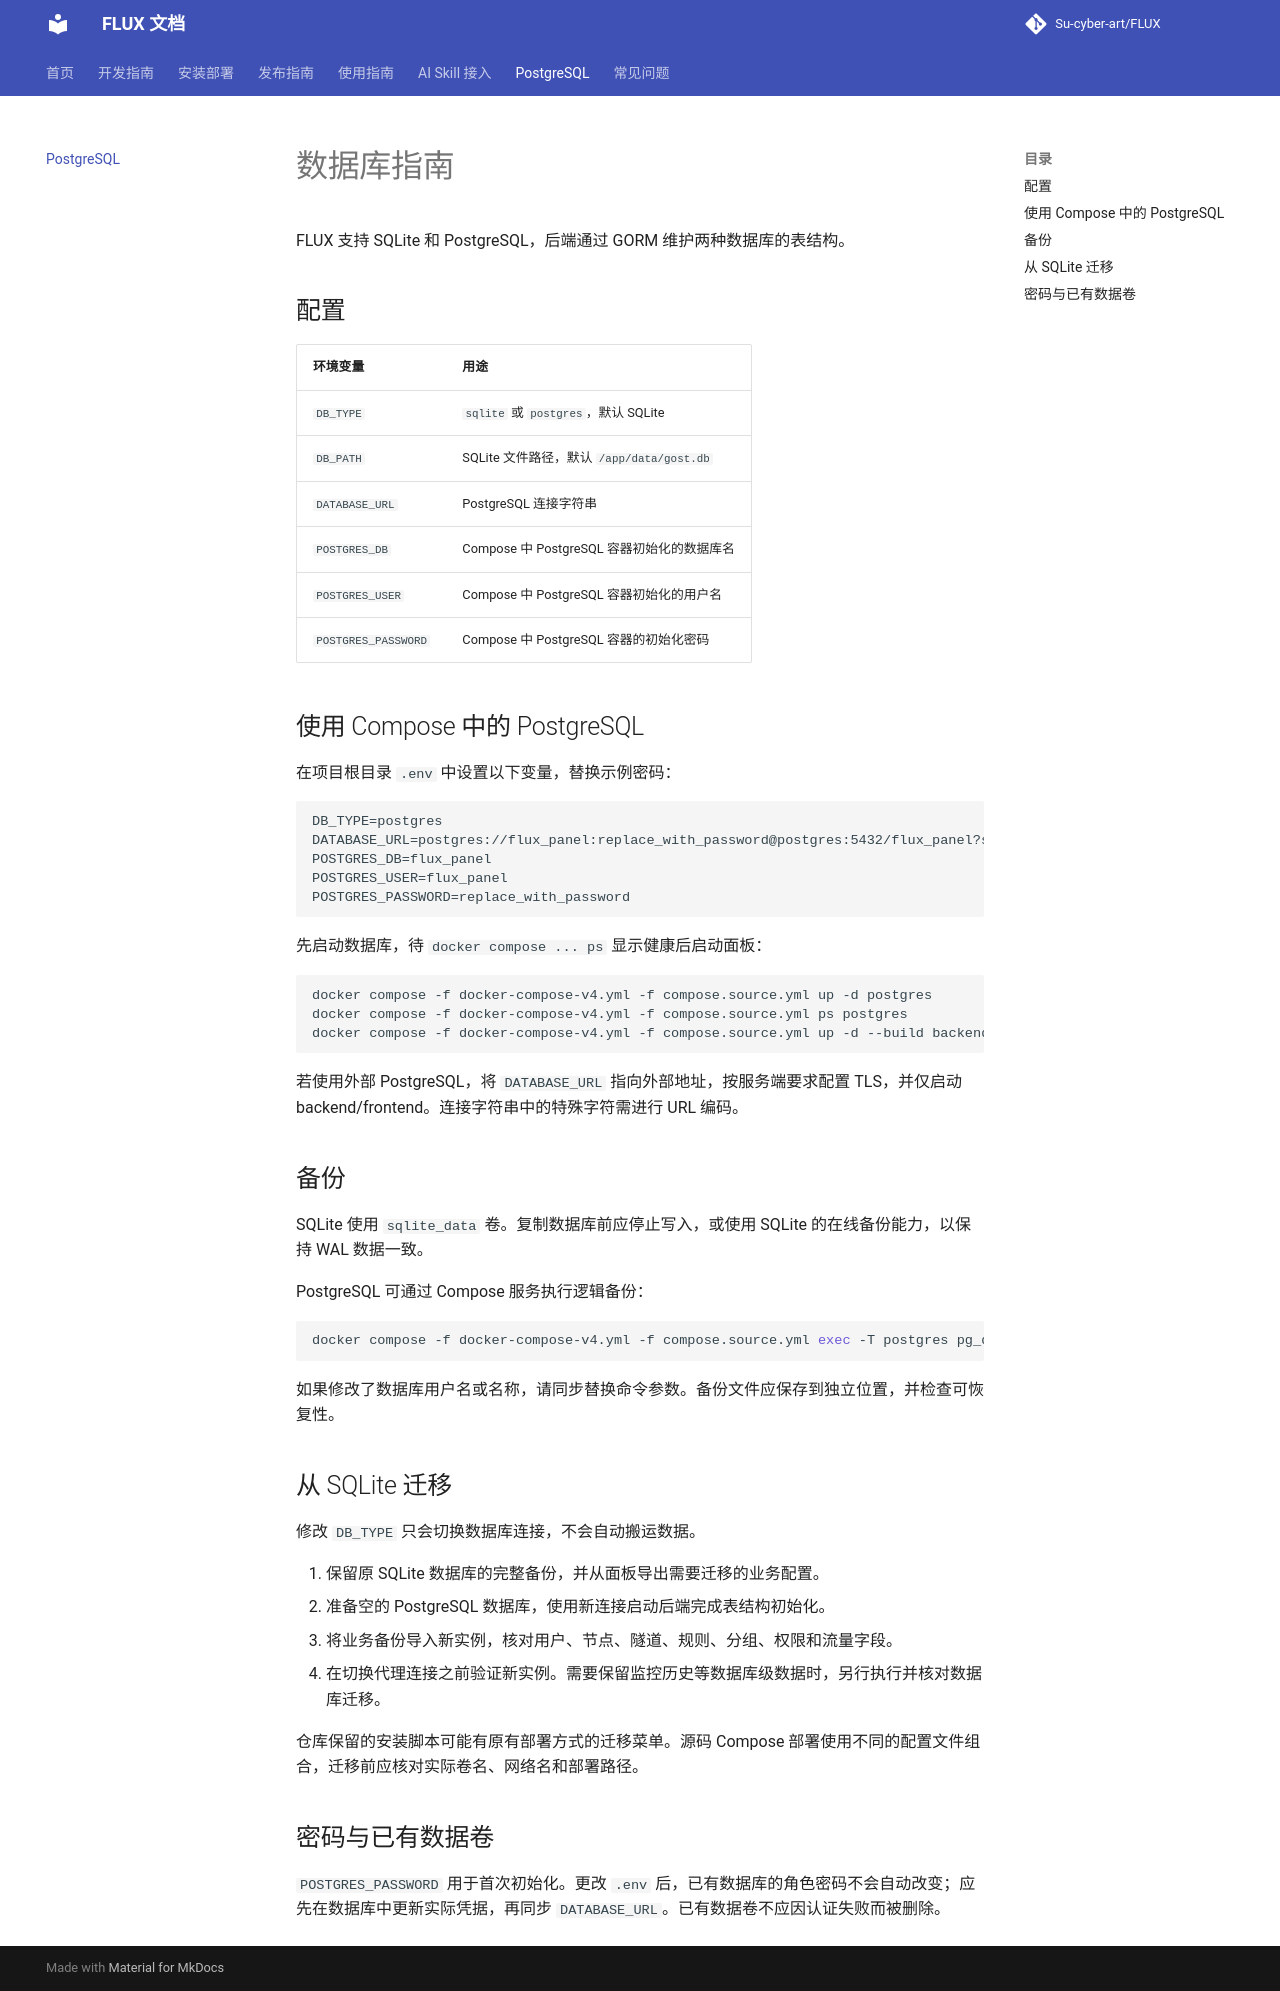

repository: Su-cyber-art/FLUX · page: postgresql/index.html · generator: mkdocs

# 数据库指南

FLUX 支持 SQLite 和 PostgreSQL，后端通过 GORM 维护两种数据库的表结构。

## 配置

| 环境变量 | 用途 |
| --- | --- |
| `DB_TYPE` | `sqlite` 或 `postgres`，默认 SQLite |
| `DB_PATH` | SQLite 文件路径，默认 `/app/data/gost.db` |
| `DATABASE_URL` | PostgreSQL 连接字符串 |
| `POSTGRES_DB` | Compose 中 PostgreSQL 容器初始化的数据库名 |
| `POSTGRES_USER` | Compose 中 PostgreSQL 容器初始化的用户名 |
| `POSTGRES_PASSWORD` | Compose 中 PostgreSQL 容器的初始化密码 |

## 使用 Compose 中的 PostgreSQL

在项目根目录 `.env` 中设置以下变量，替换示例密码：

```dotenv
DB_TYPE=postgres
DATABASE_URL=postgres://flux_panel:replace_with_password@postgres:5432/flux_panel?sslmode=disable
POSTGRES_DB=flux_panel
POSTGRES_USER=flux_panel
POSTGRES_PASSWORD=replace_with_password
```

先启动数据库，待 `docker compose ... ps` 显示健康后启动面板：

```bash
docker compose -f docker-compose-v4.yml -f compose.source.yml up -d postgres
docker compose -f docker-compose-v4.yml -f compose.source.yml ps postgres
docker compose -f docker-compose-v4.yml -f compose.source.yml up -d --build backend frontend
```

若使用外部 PostgreSQL，将 `DATABASE_URL` 指向外部地址，按服务端要求配置 TLS，并仅启动 backend/frontend。连接字符串中的特殊字符需进行 URL 编码。

## 备份

SQLite 使用 `sqlite_data` 卷。复制数据库前应停止写入，或使用 SQLite 的在线备份能力，以保持 WAL 数据一致。

PostgreSQL 可通过 Compose 服务执行逻辑备份：

```bash
docker compose -f docker-compose-v4.yml -f compose.source.yml exec -T postgres pg_dump -U flux_panel flux_panel > flux-backup.sql
```

如果修改了数据库用户名或名称，请同步替换命令参数。备份文件应保存到独立位置，并检查可恢复性。

## 从 SQLite 迁移

修改 `DB_TYPE` 只会切换数据库连接，不会自动搬运数据。

1. 保留原 SQLite 数据库的完整备份，并从面板导出需要迁移的业务配置。
2. 准备空的 PostgreSQL 数据库，使用新连接启动后端完成表结构初始化。
3. 将业务备份导入新实例，核对用户、节点、隧道、规则、分组、权限和流量字段。
4. 在切换代理连接之前验证新实例。需要保留监控历史等数据库级数据时，另行执行并核对数据库迁移。

仓库保留的安装脚本可能有原有部署方式的迁移菜单。源码 Compose 部署使用不同的配置文件组合，迁移前应核对实际卷名、网络名和部署路径。

## 密码与已有数据卷

`POSTGRES_PASSWORD` 用于首次初始化。更改 `.env` 后，已有数据库的角色密码不会自动改变；应先在数据库中更新实际凭据，再同步 `DATABASE_URL`。已有数据卷不应因认证失败而被删除。
